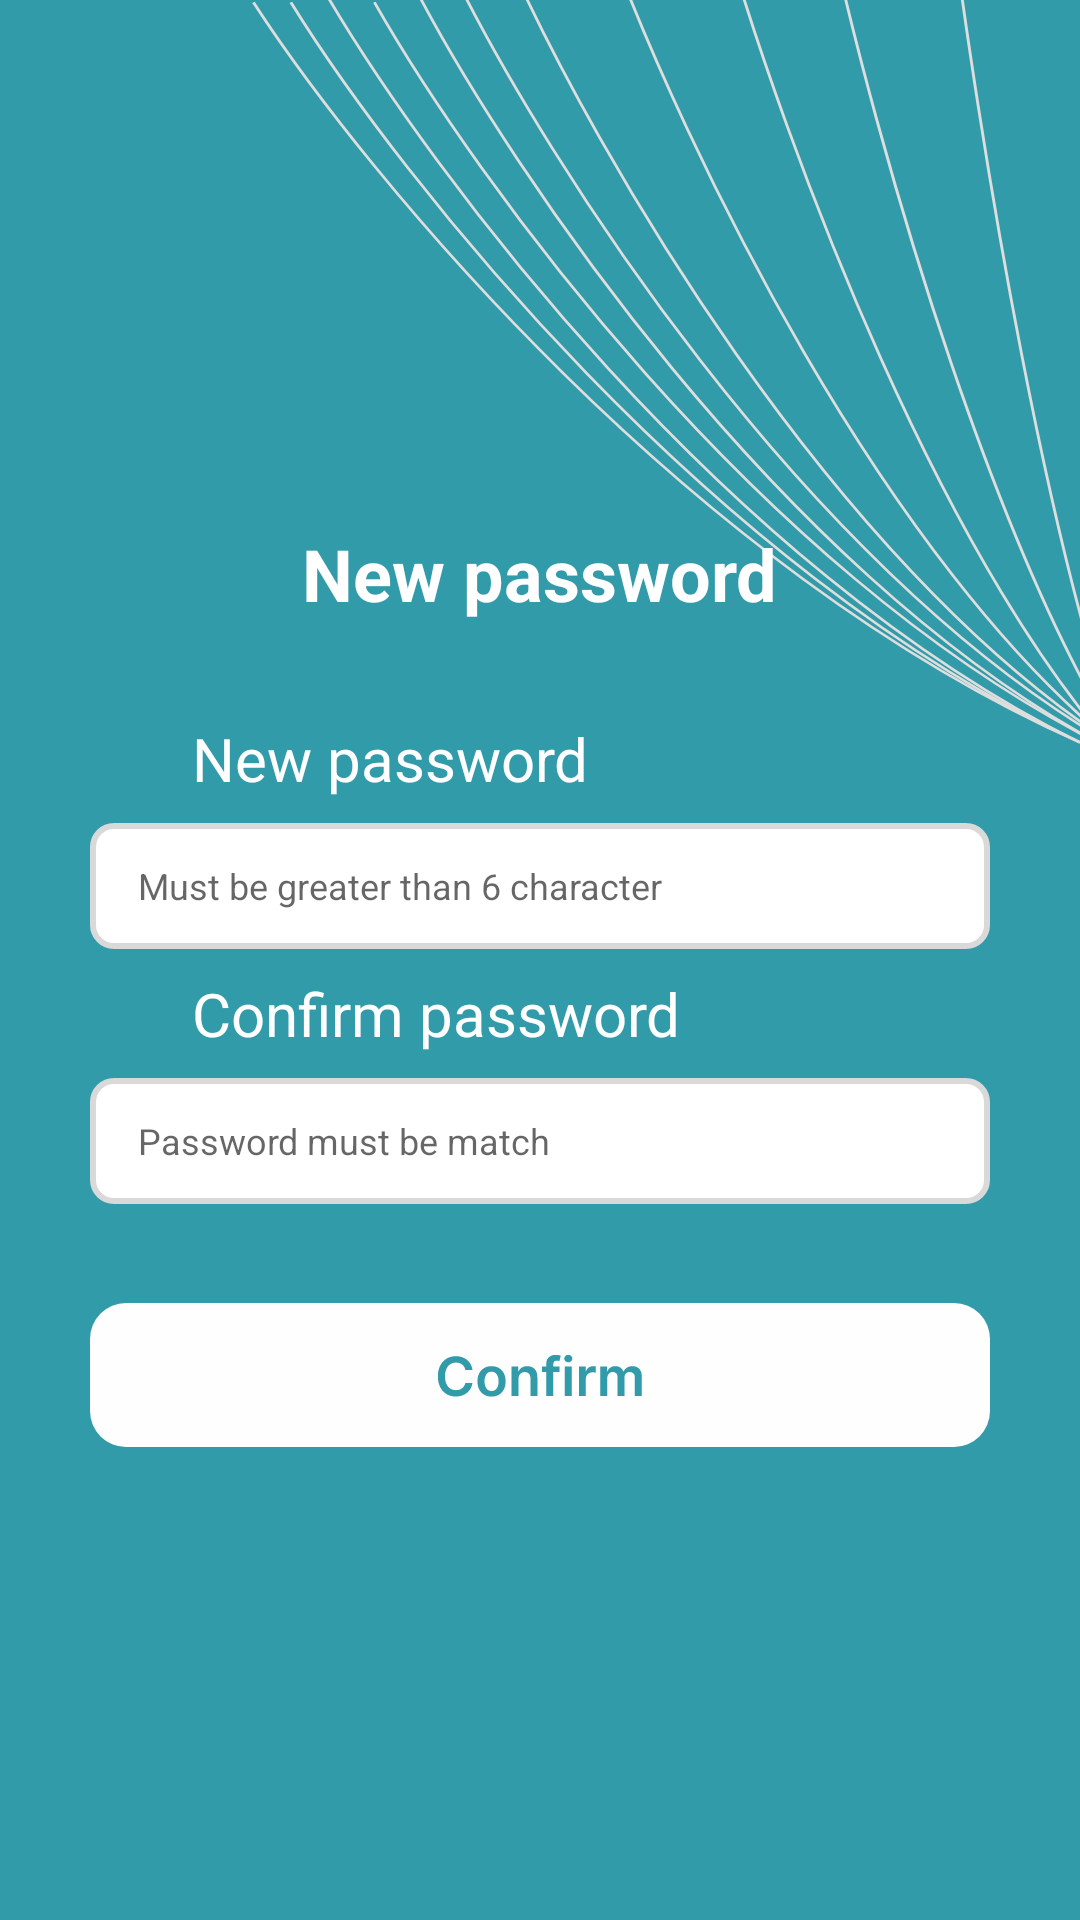

The Android layout XML behind this screen, and the referenced resources:
<!-- AndroidManifest.xml: application theme Theme.Pomct -->
<!-- res/layout/activity_newpassword.xml -->
<?xml version="1.0" encoding="utf-8"?>
<androidx.constraintlayout.widget.ConstraintLayout xmlns:android="http://schemas.android.com/apk/res/android"
    xmlns:app="http://schemas.android.com/apk/res-auto"
    xmlns:tools="http://schemas.android.com/tools"
    android:layout_width="match_parent"
    android:layout_height="match_parent"
    android:background="@drawable/splash_bg"
    tools:context=".NewpasswordActivity">

    <TextView
        android:id="@+id/newpass_tv"
        android:layout_width="wrap_content"
        android:layout_height="wrap_content"
        android:layout_marginTop="175dp"
        android:text="New password"
        android:textColor="@color/white"
        android:textSize="24sp"
        android:textStyle="bold"
        app:layout_constraintBottom_toBottomOf="parent"
        app:layout_constraintEnd_toEndOf="parent"
        app:layout_constraintStart_toStartOf="parent"
        app:layout_constraintTop_toTopOf="parent"
        app:layout_constraintVertical_bias="0.0" />

    <TextView
        android:id="@+id/new_pass"
        android:layout_width="wrap_content"
        android:layout_height="wrap_content"
        android:layout_marginStart="64dp"
        android:layout_marginTop="32dp"
        android:text="New password"
        android:textColor="@color/white"
        android:textSize="20sp"
        app:layout_constraintBottom_toBottomOf="parent"
        app:layout_constraintEnd_toEndOf="parent"
        app:layout_constraintHorizontal_bias="0.0"
        app:layout_constraintStart_toStartOf="parent"
        app:layout_constraintTop_toBottomOf="@+id/newpass_tv"
        app:layout_constraintVertical_bias="0.0" />

    <EditText
        android:id="@+id/newpass_ed"
        android:layout_width="wrap_content"
        android:layout_height="wrap_content"
        android:layout_marginTop="8dp"
        android:background="@drawable/login_et"
        android:hint="Must be greater than 6 character"
        android:textSize="12sp"
        android:paddingStart="16dp"
        android:maxLines="1"
        app:layout_constraintBottom_toBottomOf="parent"
        app:layout_constraintEnd_toEndOf="parent"
        app:layout_constraintStart_toStartOf="parent"
        app:layout_constraintTop_toBottomOf="@+id/new_pass"
        app:layout_constraintVertical_bias="0.0" />

    <TextView
        android:id="@+id/confirm_pass"
        android:layout_width="wrap_content"
        android:layout_height="wrap_content"
        android:layout_marginStart="64dp"
        android:layout_marginTop="8dp"
        android:text="Confirm password"
        android:textColor="@color/white"
        android:textSize="20sp"
        app:layout_constraintBottom_toBottomOf="parent"
        app:layout_constraintEnd_toEndOf="parent"
        app:layout_constraintHorizontal_bias="0.0"
        app:layout_constraintStart_toStartOf="parent"
        app:layout_constraintTop_toBottomOf="@+id/newpass_ed"
        app:layout_constraintVertical_bias="0.0" />

    <EditText
        android:id="@+id/editText"
        android:layout_width="wrap_content"
        android:layout_height="wrap_content"
        android:layout_marginTop="8dp"
        android:background="@drawable/login_et"
        android:hint="Password must be match"
        android:textSize="12sp"
        android:paddingStart="16dp"
        android:maxLines="1"
        app:layout_constraintBottom_toBottomOf="parent"
        app:layout_constraintEnd_toEndOf="parent"
        app:layout_constraintStart_toStartOf="parent"
        app:layout_constraintTop_toBottomOf="@+id/confirm_pass"
        app:layout_constraintVertical_bias="0.0" />

    <ImageView
        android:id="@+id/config_btn"
        android:layout_width="wrap_content"
        android:layout_height="wrap_content"
        android:layout_marginTop="32dp"
        android:background="@drawable/confirm_btn"
        app:layout_constraintBottom_toBottomOf="parent"
        app:layout_constraintEnd_toEndOf="parent"
        app:layout_constraintStart_toStartOf="parent"
        app:layout_constraintTop_toBottomOf="@+id/editText"
        app:layout_constraintVertical_bias="0.0" />

</androidx.constraintlayout.widget.ConstraintLayout>
<!-- resources referenced by this layout -->
<resources>
  <!-- drawable confirm_btn: vector/xml drawable (drawable, 4834 chars, omitted) -->
  <!-- drawable login_et (drawable) -->
  <vector xmlns:android="http://schemas.android.com/apk/res/android"
      android:width="300dp"
      android:height="42dp"
      android:viewportWidth="300"
      android:viewportHeight="42">
    <path
        android:pathData="M1,8C1,4.13 4.13,1 8,1H292C295.87,1 299,4.13 299,8V34C299,37.87 295.87,41 292,41H8C4.13,41 1,37.87 1,34V8Z"
        android:strokeWidth="2"
        android:fillColor="#ffffff"
        android:strokeColor="#D9D9D9"/>
  </vector>
  <!-- drawable splash_bg: vector/xml drawable (drawable, 2257 chars, omitted) -->
  <style name="Theme.Pomct" parent="Theme.MaterialComponents.DayNight.NoActionBar">
          
          <item name="colorPrimary">@color/purple_500</item>
          <item name="colorPrimaryVariant">@color/purple_700</item>
          <item name="colorOnPrimary">@color/white</item>
          
          <item name="colorSecondary">@color/teal_200</item>
          <item name="colorSecondaryVariant">@color/teal_700</item>
          <item name="colorOnSecondary">@color/black</item>
          
          <item name="android:statusBarColor">?attr/colorPrimaryVariant</item>
          
      </style>
  <!-- not gathered from this repository: default colours our renderer supplied (Android Studio template values) -->
  <color name="purple_500">#FF6200EE</color>
  <color name="purple_700">#FF3700B3</color>
  <color name="teal_200">#FF03DAC5</color>
  <color name="teal_700">#FF018786</color>
  <color name="black">#FF000000</color>
  <color name="white">#FFFFFFFF</color>
</resources>
